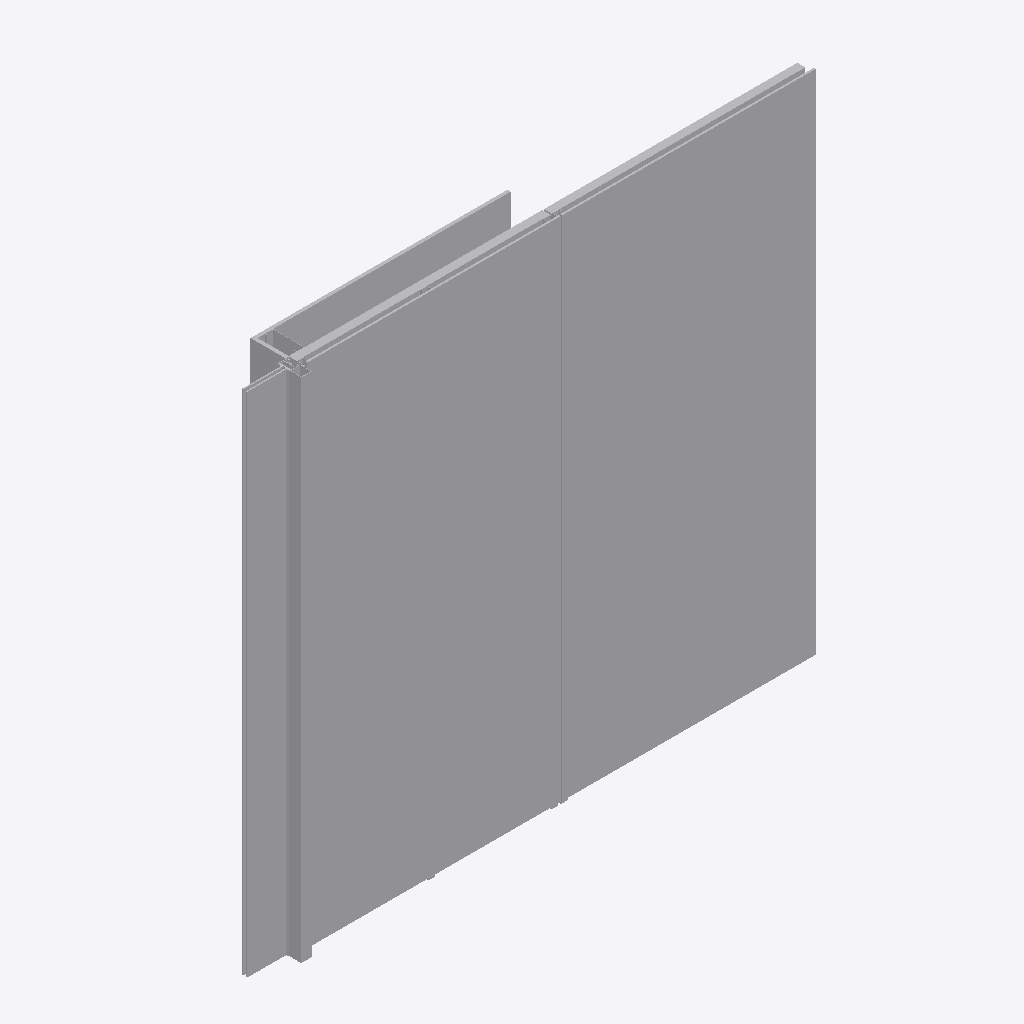
Isometric view of an IFC building model (IFC-SPF (STEP), schema IFC2X3, length unit foot), seen from the south-west, elements coloured by IFC class (only those large enough to see are counted): 17 other elements (light grey).
Extent 2.7 m × 0.3 m × 2.5 m (x, y, z). Storeys (1): Level 1 at 0.00 m. Elements (20): 20 IfcBuildingElementProxy.

HEADER;
FILE_DESCRIPTION(('ViewDefinition [CoordinationView_V2.0]'),'2;1');
FILE_NAME('Project Number','2015-04-15T11:26:58',(''),(''),'The EXPRESS Data Manager Version 5.02.0100.07 : ','20150303_0715(x64) - Exporter 15.3.0.0 - Alterna','');
FILE_SCHEMA(('IFC2X3'));
ENDSEC;
DATA;
#93=IFCPROJECT('5efaeb93_8b82_4a45_8c7',#41,'Project Number',$,$,'Project Name','Project Status',(#85),#80);
#1331=IFCSITE('2naYFwtnGHv906093rt3ko',#41,'Default',$,'',#1330,$,$,.ELEMENT.,(42,21,30,344238),(-71,-3,-35,-194702),0.0,$,$);
#103=IFCBUILDING('2naZIetnGHv906093rt3ko',#41,'',$,$,#32,$,'',.ELEMENT.,$,$,#99);
#112=IFCBUILDINGSTOREY('0rCqEPTBj1TwNfwo38gikB',#41,'Level 1',$,$,#110,$,'Level 1',.ELEMENT.,0.0);
#1118=IFCBUILDINGELEMENTPROXY('1DUA9rb$XBmhBMKY9SyuGF',#41,'Panel1:Panel:306132:Panel:306132 : Panel1:Panel:306132:300355',$,'Panel:306132 : Panel1:Panel:306132',#1117,#1114,'300355',$);
#518=IFCBUILDINGELEMENTPROXY('0oB1VGPHLBWhJpNJhXKCjI',#41,'Panel:Panel:300402:Panel:300402 : Panel:Panel:300402:300124',$,'Panel:300402 : Panel:Panel:300402',#517,#514,'300124',$);
#421=IFCBUILDINGELEMENTPROXY('0oB1VGPHLBWhJpNJhXKCjW',#41,'Window glass:Window glass:300352:Window glass:300352 : Window glass:Window glass:300352:300073',$,'Window glass:300352 : Window glass:Window glass:300352',#420,#417,'300073',$);
#703=IFCBUILDINGELEMENTPROXY('0oB1VGPHLBWhJpNJhXKCXn',#41,'Generic Models 3:Generic Models 1:300625:Generic Models 1:300625 : Generic Models 3:Generic Models 1:300625:300138',$,'Generic Models 1:300625 : Generic Models 3:Generic Models 1:300625',#702,#699,'300138',$);
#293=IFCBUILDINGELEMENTPROXY('0oB1VGPHLBWhJpNJhXKCi4',#41,'Inner panel:Inner panel:300324:Inner panel:300324 : Inner panel:Inner panel:300324:300043',$,'Inner panel:300324 : Inner panel:Inner panel:300324',#292,#289,'300043',$);
#1046=IFCBUILDINGELEMENTPROXY('1DUA9rb$XBmhBMKY9SyuHZ',#41,'Vertical furring1:Vertical furring:306104:Vertical furring:306104 : Vertical furring1:Vertical furring:306104:300327',$,'Vertical furring:306104 : Vertical furring1:Vertical furring:306104',#1045,#1042,'300327',$);
#240=IFCBUILDINGELEMENTPROXY('0oB1VGPHLBWhJpNJhXKCiW',#41,'Vertical furring:Vertical furring:300288:Vertical furring:300288 : Vertical furring:Vertical furring:300288:300029',$,'Vertical furring:300288 : Vertical furring:Vertical furring:300288',#239,#236,'300029',$);
#785=IFCBUILDINGELEMENTPROXY('0oB1VGPHLBWhJpNJhXKCaR',#41,'Generic Models 5:Generic Models 1:300859:Generic Models 1:300859 : Generic Models 5:Generic Models 1:300859:300225',$,'Generic Models 1:300859 : Generic Models 5:Generic Models 1:300859',#784,#781,'300225',$);
#1213=IFCBUILDINGELEMENTPROXY('1DUA9rb$XBmhBMKY9SyuFR',#41,'Inner panel1:Inner panel:306176:Inner panel:306176 : Inner panel1:Inner panel:306176:300391',$,'Inner panel:306176 : Inner panel1:Inner panel:306176',#1212,#1209,'300391',$);
#346=IFCBUILDINGELEMENTPROXY('0oB1VGPHLBWhJpNJhXKCiI',#41,'Insulation:Insulation:300338:Insulation:300338 : Insulation:Insulation:300338:300058',$,'Insulation:300338 : Insulation:Insulation:300338',#345,#342,'300058',$);
#1082=IFCBUILDINGELEMENTPROXY('1DUA9rb$XBmhBMKY9SyuGT',#41,'Insulation1:Insulation:306118:Insulation:306118 : Insulation1:Insulation:306118:300341',$,'Insulation:306118 : Insulation1:Insulation:306118',#1081,#1078,'300341',$);
#194=IFCBUILDINGELEMENTPROXY('0oB1VGPHLBWhJpNJhXKChA',#41,'Middle profile:Middle profile:300266:Middle profile:300266 : Middle profile:Middle profile:300266:299998',$,'Middle profile:300266 : Middle profile:Middle profile:300266',#192,#187,'299998',$);
#481=IFCBUILDINGELEMENTPROXY('0oB1VGPHLBWhJpNJhXKCjy',#41,'Lower profile:Lower profile:300380:Lower profile:300380 : Lower profile:Lower profile:300380:300102',$,'Lower profile:300380 : Lower profile:Lower profile:300380',#480,#477,'300102',$);
#892=IFCBUILDINGELEMENTPROXY('0oB1VGPHLBWhJpNJhXKFnM',#41,'Generic Models 9:Generic Models 1:303734:Generic Models 1:303734 : Generic Models 9:Generic Models 1:303734:300261',$,'Generic Models 1:303734 : Generic Models 9:Generic Models 1:303734',#891,#888,'300261',$);
#1010=IFCBUILDINGELEMENTPROXY('0oB1VGPHLBWhJpNJhXKFGf',#41,'Generic Models 8:Generic Models 1:305673:Generic Models 1:305673 : Generic Models 8:Generic Models 1:305673:300305',$,'Generic Models 1:305673 : Generic Models 8:Generic Models 1:305673',#1009,#1006,'300305',$);
#1177=IFCBUILDINGELEMENTPROXY('1DUA9rb$XBmhBMKY9SyuGu',#41,'Generic Models 10:Generic Models 1:306147:Generic Models 1:306147 : Generic Models 10:Generic Models 1:306147:300369',$,'Generic Models 1:306147 : Generic Models 10:Generic Models 1:306147',#1176,#1173,'300369',$);
#951=IFCBUILDINGELEMENTPROXY('0oB1VGPHLBWhJpNJhXKFUj',#41,'Generic Models 7:Generic Models 1:305549:Generic Models 1:305549 : Generic Models 7:Generic Models 1:305549:300283',$,'Generic Models 1:305549 : Generic Models 7:Generic Models 1:305549',#950,#947,'300283',$);
ENDSEC;
